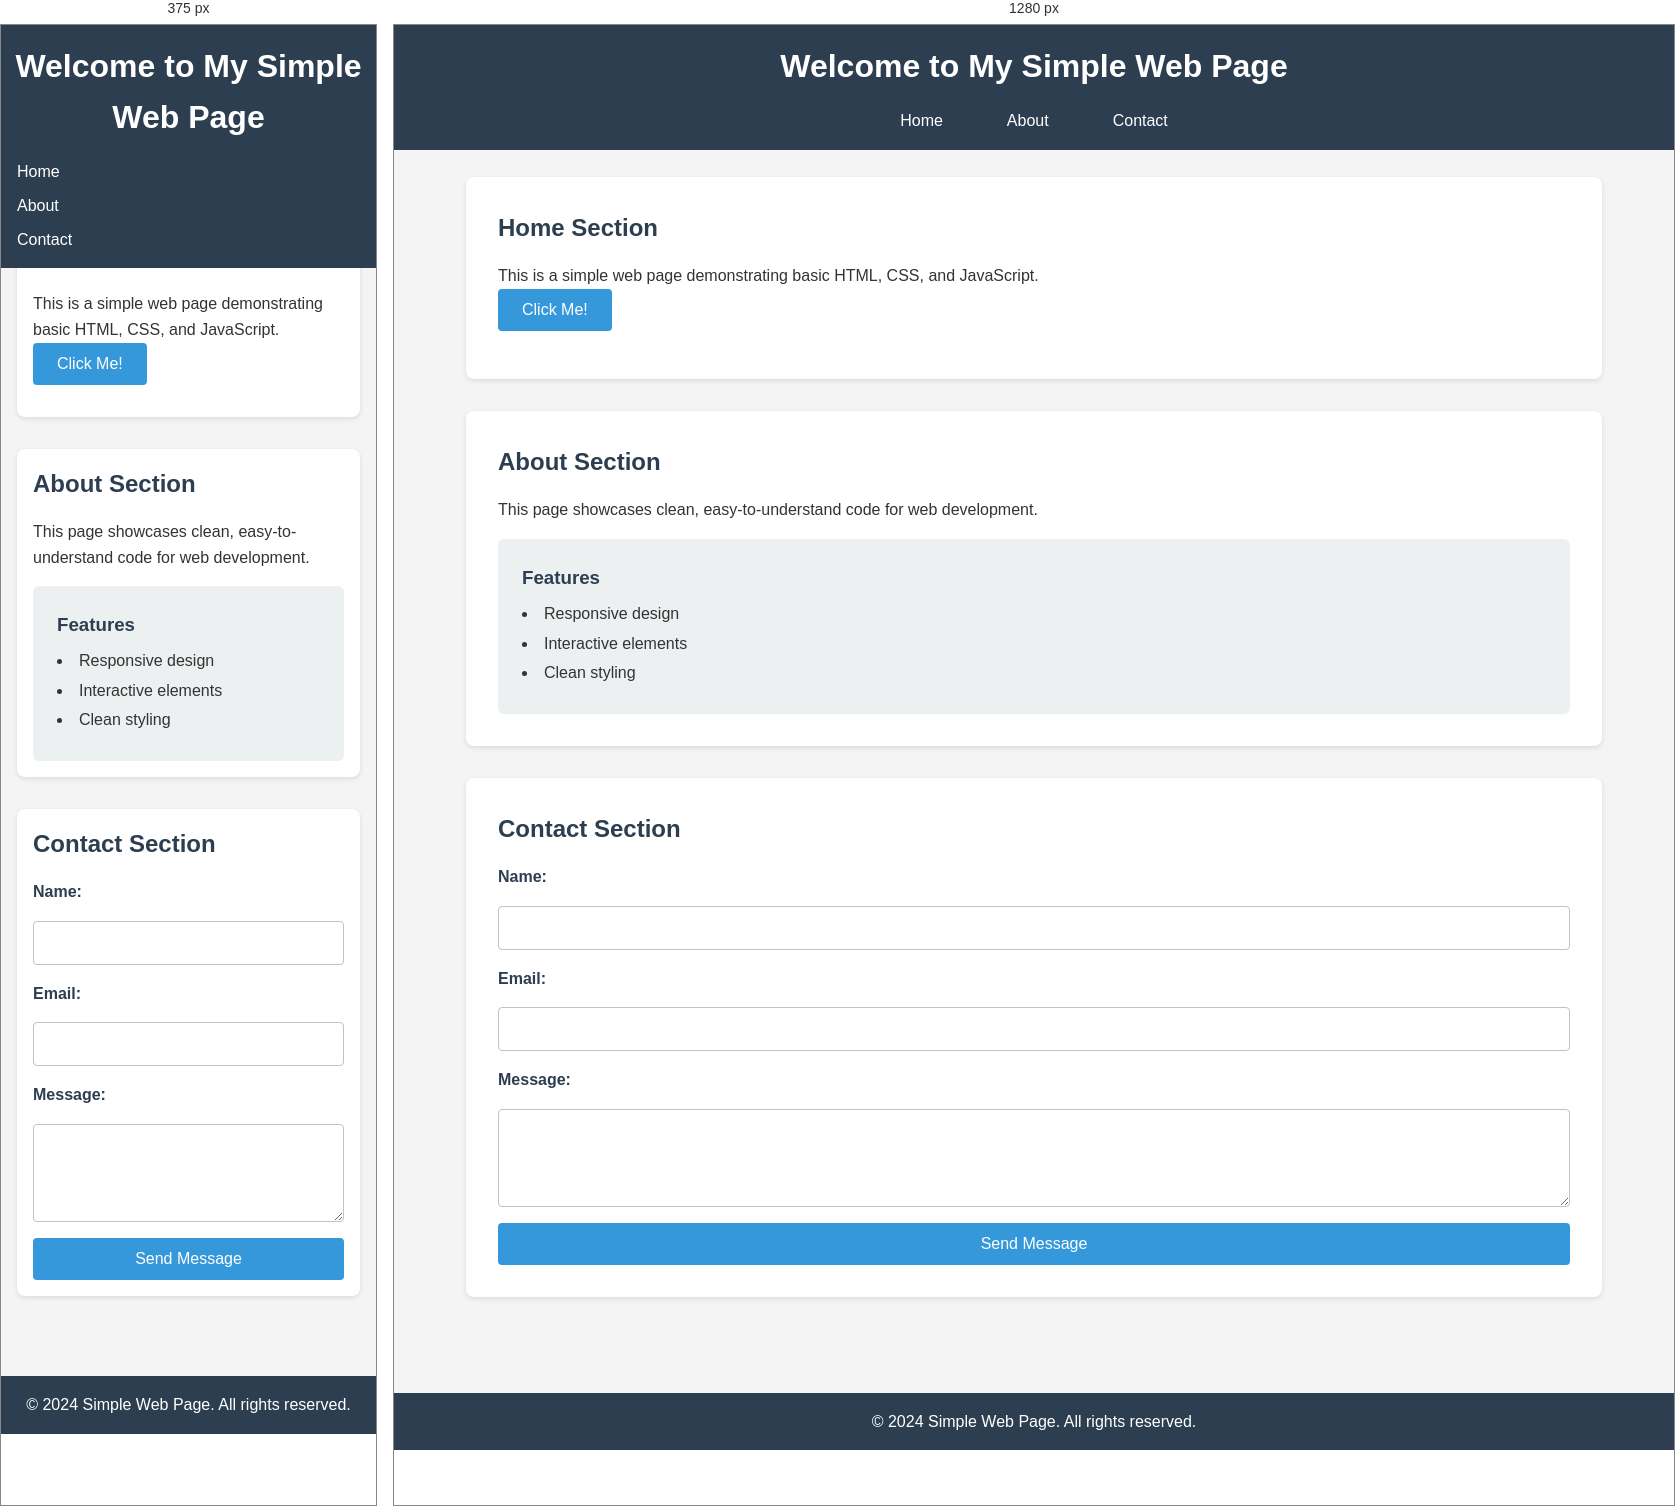
Rendered at 375 px and 1280 px, left to right.

<!-- file: index.html -->
<!DOCTYPE html>
<html lang="en">
<head>
    <meta charset="UTF-8">
    <meta name="viewport" content="width=device-width, initial-scale=1.0">
    <title>Simple Web Page</title>
    <link rel="stylesheet" href="styles.css">
</head>
<body>
    <header>
        <h1>Welcome to My Simple Web Page</h1>
        <nav>
            <ul>
                <li><a href="#home">Home</a></li>
                <li><a href="#about">About</a></li>
                <li><a href="#contact">Contact</a></li>
            </ul>
        </nav>
    </header>

    <main>
        <section id="home">
            <h2>Home Section</h2>
            <p>This is a simple web page demonstrating basic HTML, CSS, and JavaScript.</p>
            <button id="clickBtn">Click Me!</button>
            <p id="message"></p>
        </section>

        <section id="about">
            <h2>About Section</h2>
            <p>This page showcases clean, easy-to-understand code for web development.</p>
            <div class="card">
                <h3>Features</h3>
                <ul>
                    <li>Responsive design</li>
                    <li>Interactive elements</li>
                    <li>Clean styling</li>
                </ul>
            </div>
        </section>

        <section id="contact">
            <h2>Contact Section</h2>
            <form id="contactForm">
                <label for="name">Name:</label>
                <input type="text" id="name" name="name" required>
                
                <label for="email">Email:</label>
                <input type="email" id="email" name="email" required>
                
                <label for="message">Message:</label>
                <textarea id="messageText" name="message" rows="4" required></textarea>
                
                <button type="submit">Send Message</button>
            </form>
        </section>
    </main>

    <footer>
        <p>&copy; 2024 Simple Web Page. All rights reserved.</p>
    </footer>

    <script src="script.js"></script>
</body>
</html>

/* @media block from styles.css */
@media (max-width: 768px) {
    nav ul {
        flex-direction: column;
        gap: 0.5rem;
    }
    
    main {
        margin-top: 180px;
        padding: 1rem;
    }
    
    section {
        padding: 1rem;
    }
}